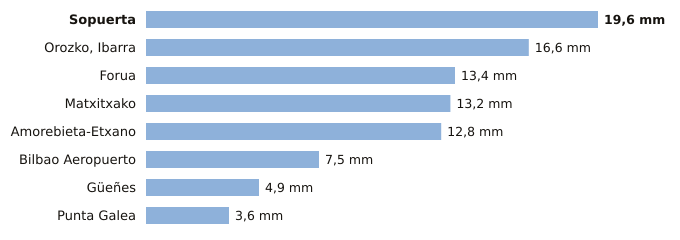

Values plotted in this chart, from the file beside it:
estacion, provincia, indicativo, mm_6_dias_anteriores, mm_hoy, mm_7_dias, horas_de_hoy
Sopuerta, Bizkaia, 1083B, 19.6, 0.0, 19.6, 1
Orozko, Ibarra, Bizkaia, 1064L, 16.6, 0.0, 16.6, 1
Forua, Bizkaia, 1056K, 13.4, 0.0, 13.4, 1
Matxitxako, Bizkaia, 1057B, 13.2, 0.0, 13.2, 1
Amorebieta-Etxano, Bizkaia, 1074C, 12.8, 0.0, 12.8, 1
Bilbao Aeropuerto, Bizkaia, 1082, 7.5, 0.0, 7.5, 1
Güeñes, Bizkaia, 1078I, 4.9, 0.0, 4.9, 1
Punta Galea, Bizkaia, 1059X, 3.6, 0.0, 3.6, 1
